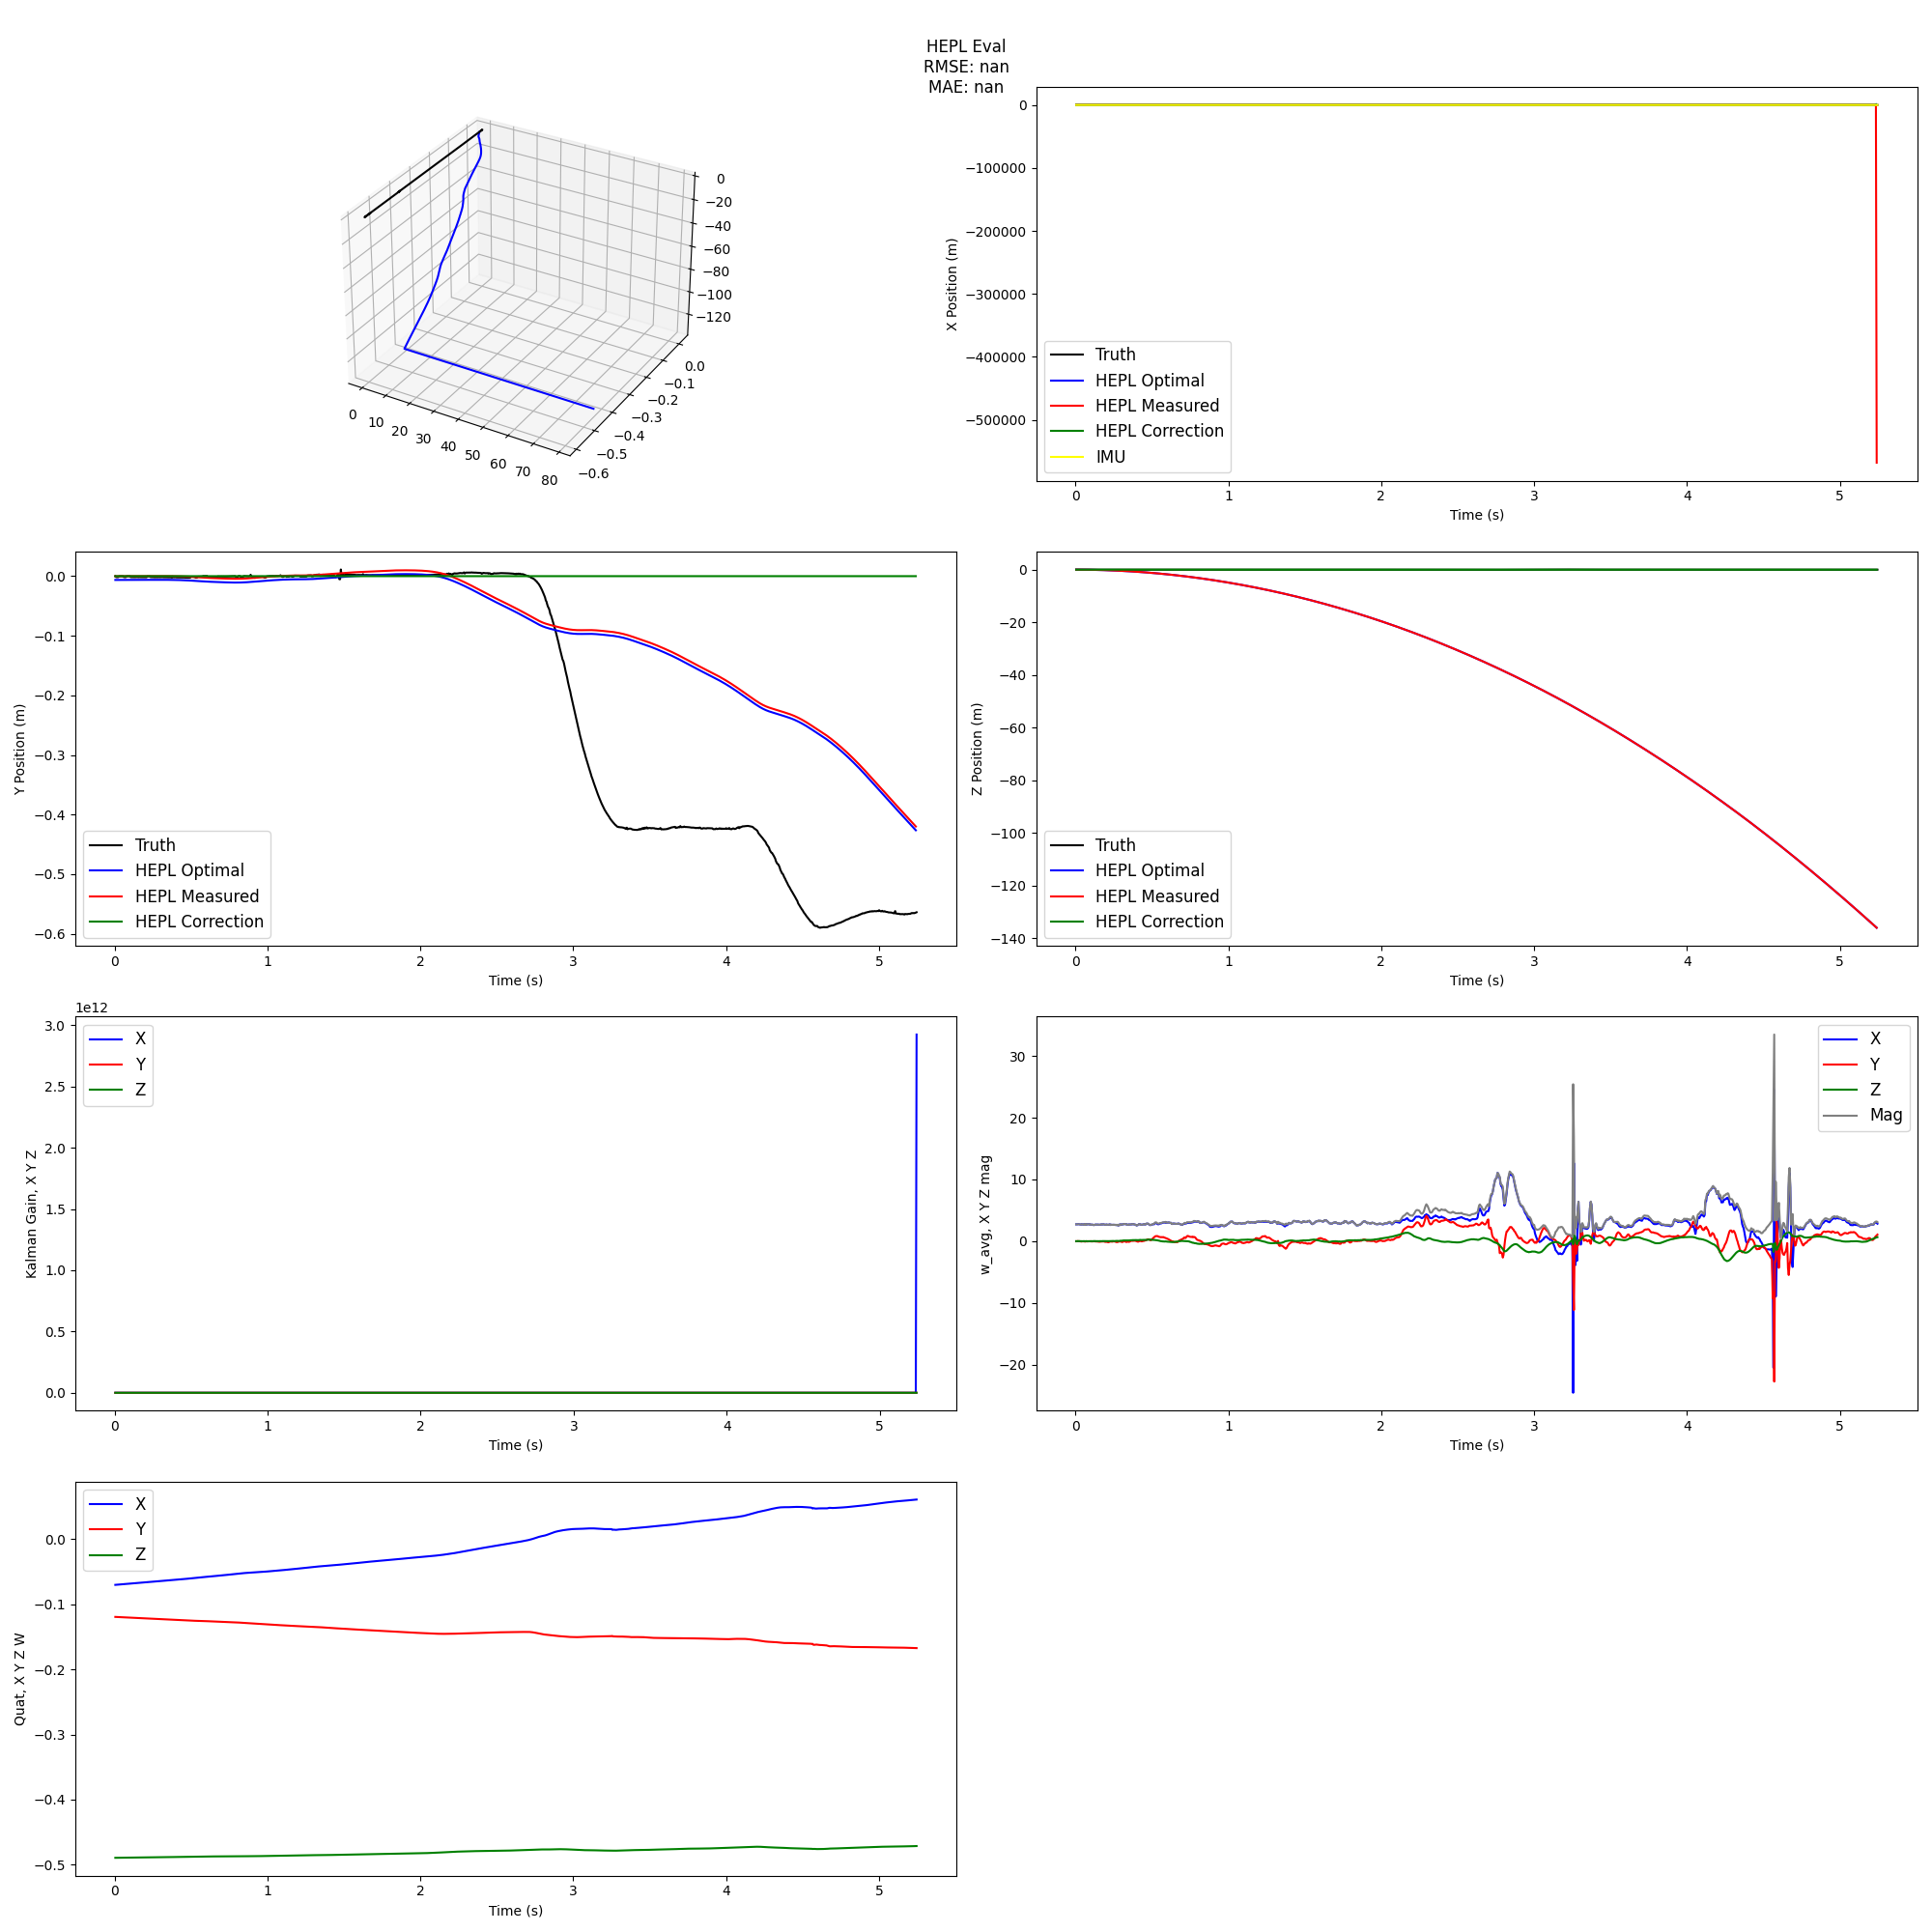

The data file committed next to this chart (first rows):
measX, measY, measZ, corrX, corrY, corrZ, optX, optY, optZ, gainX, gainY, gainZ, w_avgX, w_avgY, w_avgZ, quatW, quatX, quatY, quatZ, w_mag, ts
-1.555308699607849e-07, 7.35744833946228e-08, -0.0001319, -4.339320867075003e-07, 0.0, 0.0, 0.006349, -0.00635, -0.0001319, 0.0, 0.0, 0.0, 2.716, -0.0317, -0.01551, 0.861, -0.07031, -0.1195, -0.4893, 2.717, 0.005185
-5.662441253662109e-07, 3.501772880554199e-07, -0.000514, -1.303424369325512e-06, 0.0, 0.0, 0.006348, -0.00635, -0.000514, 7.275957614183426e-12, 0.0, 0.0, 2.717, -0.01604, -0.02738, 0.861, -0.07021, -0.1196, -0.4893, 2.717, 0.01024
-1.173466444015503e-06, 8.069910109043121e-07, -0.001132, -2.6097959562321194e-06, 0.0, 0.0, 0.006346, -0.006349, -0.001132, 2.1827872842550278e-11, 0.0, 0.0, 2.726, -0.00786, -0.0001215, 0.8611, -0.07011, -0.1196, -0.4892, 2.726, 0.01519
-1.8063001334667206e-06, 1.369975507259369e-06, -0.002011, -4.3546601773414295e-06, 0.0, 0.0, 0.006344, -0.006349, -0.002011, 3.637978807091713e-11, 0.0, 0.0, 2.749, -0.0224, -0.00357, 0.8611, -0.07, -0.1197, -0.4892, 2.75, 0.02026
-2.5546178221702576e-06, 2.0721927285194397e-06, -0.003097, -6.53941378914169e-06, 0.0, 0.0, 0.006341, -0.006348, -0.003097, 5.820766091346741e-11, 0.0, 0.0, 2.722, -0.01857, -0.01269, 0.8611, -0.06991, -0.1198, -0.4892, 2.722, 0.02513
-3.4882687032222748e-06, 2.909451723098755e-06, -0.004469, -9.165181836578995e-06, 0.0, 0.0, 0.006337, -0.006347, -0.004469, 8.731149137020111e-11, 0.0, 0.0, 2.709, -0.0364, 0.0007613, 0.8611, -0.0698, -0.1198, -0.4892, 2.709, 0.0302
-4.483852535486221e-06, 3.92599031329155e-06, -0.006045, -1.2234597306814976e-05, 0.0, 0.0, 0.006333, -0.006346, -0.006045, 1.3096723705530167e-10, 0.0, 0.0, 2.675, -0.05563, -0.02488, 0.8611, -0.06971, -0.1199, -0.4892, 2.676, 0.03512
-5.616806447505951e-06, 5.227513611316681e-06, -0.007911, -1.574672933202237e-05, 0.0, 0.0, 0.006329, -0.006345, -0.007911, 1.7462298274040222e-10, 0.0, 0.0, 2.746, -0.07351, -0.005508, 0.8611, -0.0696, -0.1199, -0.4892, 2.747, 0.04018
-6.59329816699028e-06, 6.682239472866058e-06, -0.01003, -1.9705734302988276e-05, 0.0, 0.0, 0.006324, -0.006343, -0.01003, 2.1827872842550278e-10, 0.0, 0.0, 2.681, -0.04385, -0.02607, 0.8611, -0.0695, -0.12, -0.4892, 2.681, 0.04523
-7.537193596363068e-06, 8.338131010532379e-06, -0.0123, -2.4110375306918286e-05, 0.0, 0.0, 0.006318, -0.006342, -0.0123, 2.9103830456733704e-10, 0.0, 0.0, 2.707, -0.03529, -0.02547, 0.8611, -0.0694, -0.1201, -0.4891, 2.707, 0.0501
-8.825212717056274e-06, 1.0348856449127197e-05, -0.0149, -2.8961198040633462e-05, 0.0, 0.0, 0.006312, -0.00634, -0.0149, 3.7834979593753815e-10, 0.0, 0.0, 2.659, -0.05192, -0.007246, 0.8611, -0.0693, -0.1201, -0.4891, 2.659, 0.05514
-1.0349787771701813e-05, 1.2614298611879349e-05, -0.01776, -3.4261393011547625e-05, 0.0, 0.0, 0.006305, -0.006337, -0.01776, 4.656612873077393e-10, 0.0, 0.0, 2.751, -0.0698, -0.02164, 0.8611, -0.0692, -0.1202, -0.4891, 2.752, 0.0602
-1.2003351002931595e-05, 1.5125144273042679e-05, -0.02082, -4.0013699617702514e-05, 0.0, 0.0, 0.006298, -0.006335, -0.02082, 5.820766091346741e-10, 0.0, 0.0, 2.65, -0.07805, -0.02772, 0.8611, -0.0691, -0.1202, -0.4891, 2.651, 0.06519
-1.3798009604215622e-05, 1.786230131983757e-05, -0.02412, -4.6209799620555714e-05, 0.0, 0.0, 0.00629, -0.006332, -0.02412, 6.984919309616089e-10, 0.0, 0.0, 2.759, -0.04107, -0.008113, 0.8611, -0.069, -0.1203, -0.4891, 2.76, 0.07017
-1.5661120414733887e-05, 2.0768027752637863e-05, -0.0277, -5.2860988944303244e-05, 0.0, 0.0, 0.006281, -0.006329, -0.0277, 7.8580342233181e-10, 0.0, 0.0, 2.679, -0.03636, -0.02048, 0.8611, -0.0689, -0.1204, -0.4891, 2.679, 0.07519
-1.786043867468834e-05, 2.3984350264072418e-05, -0.03152, -5.996560867060907e-05, 0.0, 0.0, 0.006272, -0.006326, -0.03152, 9.313225746154785e-10, 0.0, 0.0, 2.725, -0.06511, -0.02796, 0.8612, -0.0688, -0.1204, -0.4891, 2.726, 0.08022
-2.032192423939705e-05, 2.7482397854328156e-05, -0.03555, -6.752055196557194e-05, 0.0, 0.0, 0.006262, -0.006323, -0.03555, 1.076841726899147e-09, 0.0, 0.0, 2.729, -0.02715, -0.02459, 0.8612, -0.0687, -0.1205, -0.4891, 2.729, 0.08519
-2.2881198674440384e-05, 3.121141344308853e-05, -0.03985, -7.552337046945468e-05, 0.0, 0.0, 0.006252, -0.006319, -0.03985, 1.2223608791828156e-09, 0.0, 0.0, 2.752, -0.03557, -0.0102, 0.8612, -0.06859, -0.1205, -0.489, 2.753, 0.09019
-2.5577843189239502e-05, 3.5163480788469315e-05, -0.04441, -8.398506906814873e-05, 0.0, 0.0, 0.00624, -0.006315, -0.04441, 1.3387762010097504e-09, 0.0, 0.0, 2.659, -0.04242, -0.01537, 0.8612, -0.06849, -0.1206, -0.489, 2.66, 0.09521
-2.824375405907631e-05, 3.9292965084314346e-05, -0.04918, -9.289565059589222e-05, 0.0, 0.0, 0.006229, -0.006311, -0.04918, 1.4551915228366852e-09, 0.0, 0.0, 2.697, -0.0185, -0.009161, 0.8612, -0.06839, -0.1206, -0.489, 2.697, 0.1002
-3.085285425186157e-05, 4.3555162847042084e-05, -0.05413, -0.0001023, 0.0, 0.0, 0.006217, -0.006306, -0.05413, 1.57160684466362e-09, 0.0, 0.0, 2.652, -0.05989, -0.01005, 0.8612, -0.0683, -0.1207, -0.489, 2.652, 0.1051
-3.355927765369415e-05, 4.8172660171985626e-05, -0.05955, -0.0001121, 0.0, 0.0, 0.006204, -0.006302, -0.05955, 1.8044374883174896e-09, 0.0, 0.0, 2.664, -0.05876, -0.01422, 0.8612, -0.06819, -0.1208, -0.489, 2.665, 0.1103
-3.620097413659096e-05, 5.284976214170456e-05, -0.06507, -0.0001224, 0.0, 0.0, 0.006191, -0.006297, -0.06507, 2.0372681319713593e-09, 0.0, 0.0, 2.655, -0.03337, -0.02519, 0.8612, -0.0681, -0.1208, -0.489, 2.655, 0.1153
-3.877514973282814e-05, 5.7524070143699646e-05, -0.07062, -0.0001331, 0.0, 0.0, 0.006178, -0.006292, -0.07062, 2.270098775625229e-09, 0.0, 0.0, 2.587, -0.03579, 0.001733, 0.8612, -0.068, -0.1209, -0.489, 2.587, 0.1201
-4.14079986512661e-05, 6.262212991714478e-05, -0.07682, -0.0001443, 0.0, 0.0, 0.006164, -0.006287, -0.07682, 2.5029294192790985e-09, 0.0, 0.0, 2.634, -0.03098, 0.002797, 0.8612, -0.0679, -0.1209, -0.4889, 2.634, 0.1252
-4.3808016926050186e-05, 6.765220314264297e-05, -0.08309, -0.0001559, 0.0, 0.0, 0.00615, -0.006282, -0.08309, 2.7939677238464355e-09, 0.0, 0.0, 2.678, -0.04375, -0.009221, 0.8612, -0.0678, -0.121, -0.4889, 2.678, 0.1302
-4.607159644365311e-05, 7.277214899659157e-05, -0.08963, -0.000168, 0.0, 0.0, 0.006136, -0.006277, -0.08963, 3.0850060284137726e-09, 0.0, 0.0, 2.678, -0.06568, -0.007184, 0.8612, -0.0677, -0.1211, -0.4889, 2.678, 0.1353
-4.8296526074409485e-05, 7.799267768859863e-05, -0.09632, -0.0001806, 0.0, 0.0, 0.006121, -0.006272, -0.09632, 3.434251993894577e-09, 0.0, 0.0, 2.674, -0.05513, -0.02055, 0.8612, -0.0676, -0.1211, -0.4889, 2.675, 0.1402
-5.067093297839165e-05, 8.346093818545341e-05, -0.1033, -0.0001936, 0.0, 0.0, 0.006106, -0.006267, -0.1033, 3.7834979593753815e-09, 0.0, 0.0, 2.674, -0.05771, -0.006125, 0.8612, -0.0675, -0.1212, -0.4889, 2.675, 0.1452
-5.313754081726074e-05, 8.906284347176552e-05, -0.1104, -0.0002071, 0.0, 0.0, 0.00609, -0.006261, -0.1104, 4.132743924856186e-09, 0.0, 0.0, 2.673, -0.1043, -0.02136, 0.8613, -0.06741, -0.1212, -0.4889, 2.675, 0.1502
-5.561113357543945e-05, 9.481655433773994e-05, -0.1179, -0.000221, 0.0, 0.0, 0.006073, -0.006255, -0.1179, 4.540197551250458e-09, 0.0, 0.0, 2.652, -0.09, -0.006867, 0.8613, -0.06731, -0.1213, -0.4889, 2.653, 0.1551
-5.793897435069084e-05, 0.0001007, -0.1255, -0.0002354, 0.0, 0.0, 0.006057, -0.006249, -0.1255, 4.94765117764473e-09, 0.0, 0.0, 2.662, -0.1128, -0.008111, 0.8613, -0.06721, -0.1214, -0.4888, 2.665, 0.1601
-6.006564944982529e-05, 0.0001068, -0.1336, -0.0002502, 0.0, 0.0, 0.00604, -0.006243, -0.1336, 5.3551048040390015e-09, 0.0, 0.0, 2.666, -0.08285, -0.01528, 0.8613, -0.06711, -0.1214, -0.4888, 2.667, 0.1652
-6.194319576025009e-05, 0.0001129, -0.142, -0.0002655, 0.0, 0.0, 0.006023, -0.006237, -0.142, 5.820766091346741e-09, 0.0, 0.0, 2.723, -0.07857, -0.01518, 0.8613, -0.06701, -0.1215, -0.4888, 2.724, 0.1702
-6.345333531498909e-05, 0.000119, -0.1504, -0.0002812, 0.0, 0.0, 0.006005, -0.006231, -0.1504, 6.2282197177410126e-09, 0.0, 0.0, 2.673, -0.09145, 0.002159, 0.8613, -0.06691, -0.1215, -0.4888, 2.675, 0.1752
-6.460770964622498e-05, 0.0001251, -0.159, -0.0002974, 0.0, 0.0, 0.005988, -0.006225, -0.159, 6.752088665962219e-09, 0.0, 0.0, 2.716, -0.07627, 0.00241, 0.8613, -0.06681, -0.1216, -0.4888, 2.717, 0.1802
-6.553484126925468e-05, 0.0001313, -0.1679, -0.000314, 0.0, 0.0, 0.00597, -0.006219, -0.1679, 7.450580596923828e-09, 0.0, 0.0, 2.719, -0.05309, -0.001334, 0.8613, -0.06671, -0.1217, -0.4888, 2.72, 0.1851
-6.633717566728592e-05, 0.0001374, -0.1769, -0.0003311, 0.0, 0.0, 0.005953, -0.006213, -0.1769, 8.149072527885437e-09, 0.0, 0.0, 2.673, -0.09341, -0.01192, 0.8613, -0.06662, -0.1217, -0.4888, 2.675, 0.19
-6.701657548546791e-05, 0.0001439, -0.1866, -0.0003487, 0.0, 0.0, 0.005934, -0.006206, -0.1866, 8.847564458847046e-09, 0.0, 0.0, 2.637, -0.1302, -0.005914, 0.8613, -0.06652, -0.1218, -0.4887, 2.641, 0.1952
-6.73830509185791e-05, 0.0001502, -0.1962, -0.0003667, 0.0, 0.0, 0.005916, -0.0062, -0.1962, 9.546056389808655e-09, 0.0, 0.0, 2.674, -0.1242, -0.005776, 0.8613, -0.06642, -0.1218, -0.4887, 2.676, 0.2001
-6.753811612725258e-05, 0.0001566, -0.2063, -0.0003851, 0.0, 0.0, 0.005897, -0.006193, -0.2063, 1.0244548320770264e-08, 0.0, 0.0, 2.691, -0.1234, -0.01943, 0.8613, -0.06632, -0.1219, -0.4887, 2.694, 0.2052
-6.75693154335022e-05, 0.000163, -0.2166, -0.0004041, 0.0, 0.0, 0.005878, -0.006187, -0.2166, 1.0943040251731873e-08, 0.0, 0.0, 2.631, -0.1551, -0.01389, 0.8613, -0.06622, -0.122, -0.4887, 2.636, 0.2103
-6.741238757967949e-05, 0.0001692, -0.227, -0.0004234, 0.0, 0.0, 0.005859, -0.006181, -0.227, 1.1757947504520416e-08, 0.0, 0.0, 2.644, -0.1952, -0.009386, 0.8613, -0.06613, -0.122, -0.4887, 2.651, 0.2153
-6.698025390505791e-05, 0.0001754, -0.2375, -0.0004432, 0.0, 0.0, 0.00584, -0.006175, -0.2375, 1.257285475730896e-08, 0.0, 0.0, 2.684, -0.1546, -0.008214, 0.8614, -0.06603, -0.1221, -0.4887, 2.689, 0.2202
-6.63544051349163e-05, 0.0001816, -0.2484, -0.0004634, 0.0, 0.0, 0.00582, -0.006168, -0.2484, 1.3387762010097504e-08, 0.0, 0.0, 2.72, -0.05892, -0.003432, 0.8614, -0.06593, -0.1222, -0.4887, 2.721, 0.2252
-6.584217771887779e-05, 0.0001878, -0.2597, -0.0004841, 0.0, 0.0, 0.0058, -0.006162, -0.2597, 1.4551915228366852e-08, 0.0, 0.0, 2.613, -0.07359, -0.008268, 0.8614, -0.06583, -0.1222, -0.4886, 2.614, 0.2302
-6.57164491713047e-05, 0.0001941, -0.271, -0.0005052, 0.0, 0.0, 0.005779, -0.006156, -0.271, 1.548323780298233e-08, 0.0, 0.0, 2.657, -0.08851, -0.008919, 0.8614, -0.06574, -0.1223, -0.4886, 2.658, 0.2352
-6.576767191290855e-05, 0.0002004, -0.2826, -0.0005268, 0.0, 0.0, 0.005757, -0.00615, -0.2826, 1.6530975699424744e-08, 0.0, 0.0, 2.644, -0.09709, 0.006639, 0.8614, -0.06564, -0.1223, -0.4886, 2.645, 0.2402
-6.566988304257393e-05, 0.0002065, -0.2944, -0.0005487, 0.0, 0.0, 0.005736, -0.006143, -0.2944, 1.7578713595867157e-08, 0.0, 0.0, 2.625, -0.06863, 0.01894, 0.8614, -0.06554, -0.1224, -0.4886, 2.626, 0.2452
-6.546825170516968e-05, 0.0002125, -0.3066, -0.0005711, 0.0, 0.0, 0.005713, -0.006138, -0.3066, 1.862645149230957e-08, 0.0, 0.0, 2.654, -0.04502, 0.006743, 0.8614, -0.06544, -0.1224, -0.4886, 2.655, 0.2502
-6.527826189994812e-05, 0.0002183, -0.3191, -0.0005939, 0.0, 0.0, 0.005691, -0.006132, -0.3191, 1.9907020032405853e-08, 0.0, 0.0, 2.628, -0.04761, -0.001388, 0.8614, -0.06534, -0.1225, -0.4886, 2.628, 0.2552
-6.482191383838654e-05, 0.0002238, -0.3316, -0.0006172, 0.0, 0.0, 0.005668, -0.006126, -0.3316, 2.130400389432907e-08, 0.0, 0.0, 2.637, -0.086, 0.01394, 0.8614, -0.06525, -0.1226, -0.4886, 2.639, 0.2602
-6.381375715136528e-05, 0.000229, -0.3446, -0.0006409, 0.0, 0.0, 0.005645, -0.006121, -0.3446, 2.2584572434425354e-08, 0.0, 0.0, 2.591, -0.1126, 0.02123, 0.8614, -0.06515, -0.1226, -0.4885, 2.593, 0.2652
-6.218766793608665e-05, 0.0002338, -0.3577, -0.000665, 0.0, 0.0, 0.005623, -0.006116, -0.3577, 2.3981556296348572e-08, 0.0, 0.0, 2.636, -0.1713, 0.0316, 0.8614, -0.06506, -0.1227, -0.4885, 2.642, 0.2702
-5.957530811429024e-05, 0.0002379, -0.3711, -0.0006895, 0.0, 0.0, 0.005601, -0.006112, -0.3711, 2.5262124836444855e-08, 0.0, 0.0, 2.615, -0.1559, 0.02063, 0.8614, -0.06496, -0.1228, -0.4885, 2.62, 0.2753
-5.56199811398983e-05, 0.0002414, -0.3847, -0.0007145, 0.0, 0.0, 0.00558, -0.006109, -0.3847, 2.6775524020195007e-08, 0.0, 0.0, 2.493, -0.1122, 0.02541, 0.8614, -0.06487, -0.1228, -0.4885, 2.496, 0.2802
-5.0393398851156235e-05, 0.0002441, -0.3982, -0.0007399, 0.0, 0.0, 0.00556, -0.006106, -0.3982, 2.8405338525772095e-08, 0.0, 0.0, 2.674, -0.0772, 0.01208, 0.8614, -0.06477, -0.1229, -0.4885, 2.675, 0.2851
-4.345644265413284e-05, 0.0002462, -0.4126, -0.0007656, 0.0, 0.0, 0.005541, -0.006104, -0.4126, 3.003515303134918e-08, 0.0, 0.0, 2.591, -0.0596, 0.04231, 0.8615, -0.06468, -0.1229, -0.4885, 2.592, 0.2902
-3.495905548334122e-05, 0.0002472, -0.4268, -0.0007916, 0.0, 0.0, 0.005523, -0.006103, -0.4268, 3.1781382858753204e-08, 0.0, 0.0, 2.73, -0.06425, 0.06256, 0.8615, -0.06458, -0.123, -0.4885, 2.731, 0.2952
-2.4784822016954422e-05, 0.0002473, -0.4413, -0.0008181, 0.0, 0.0, 0.005507, -0.006103, -0.4413, 3.341119736433029e-08, 0.0, 0.0, 2.685, -0.1122, 0.0463, 0.8615, -0.06448, -0.123, -0.4884, 2.688, 0.3001
... 989 more rows
